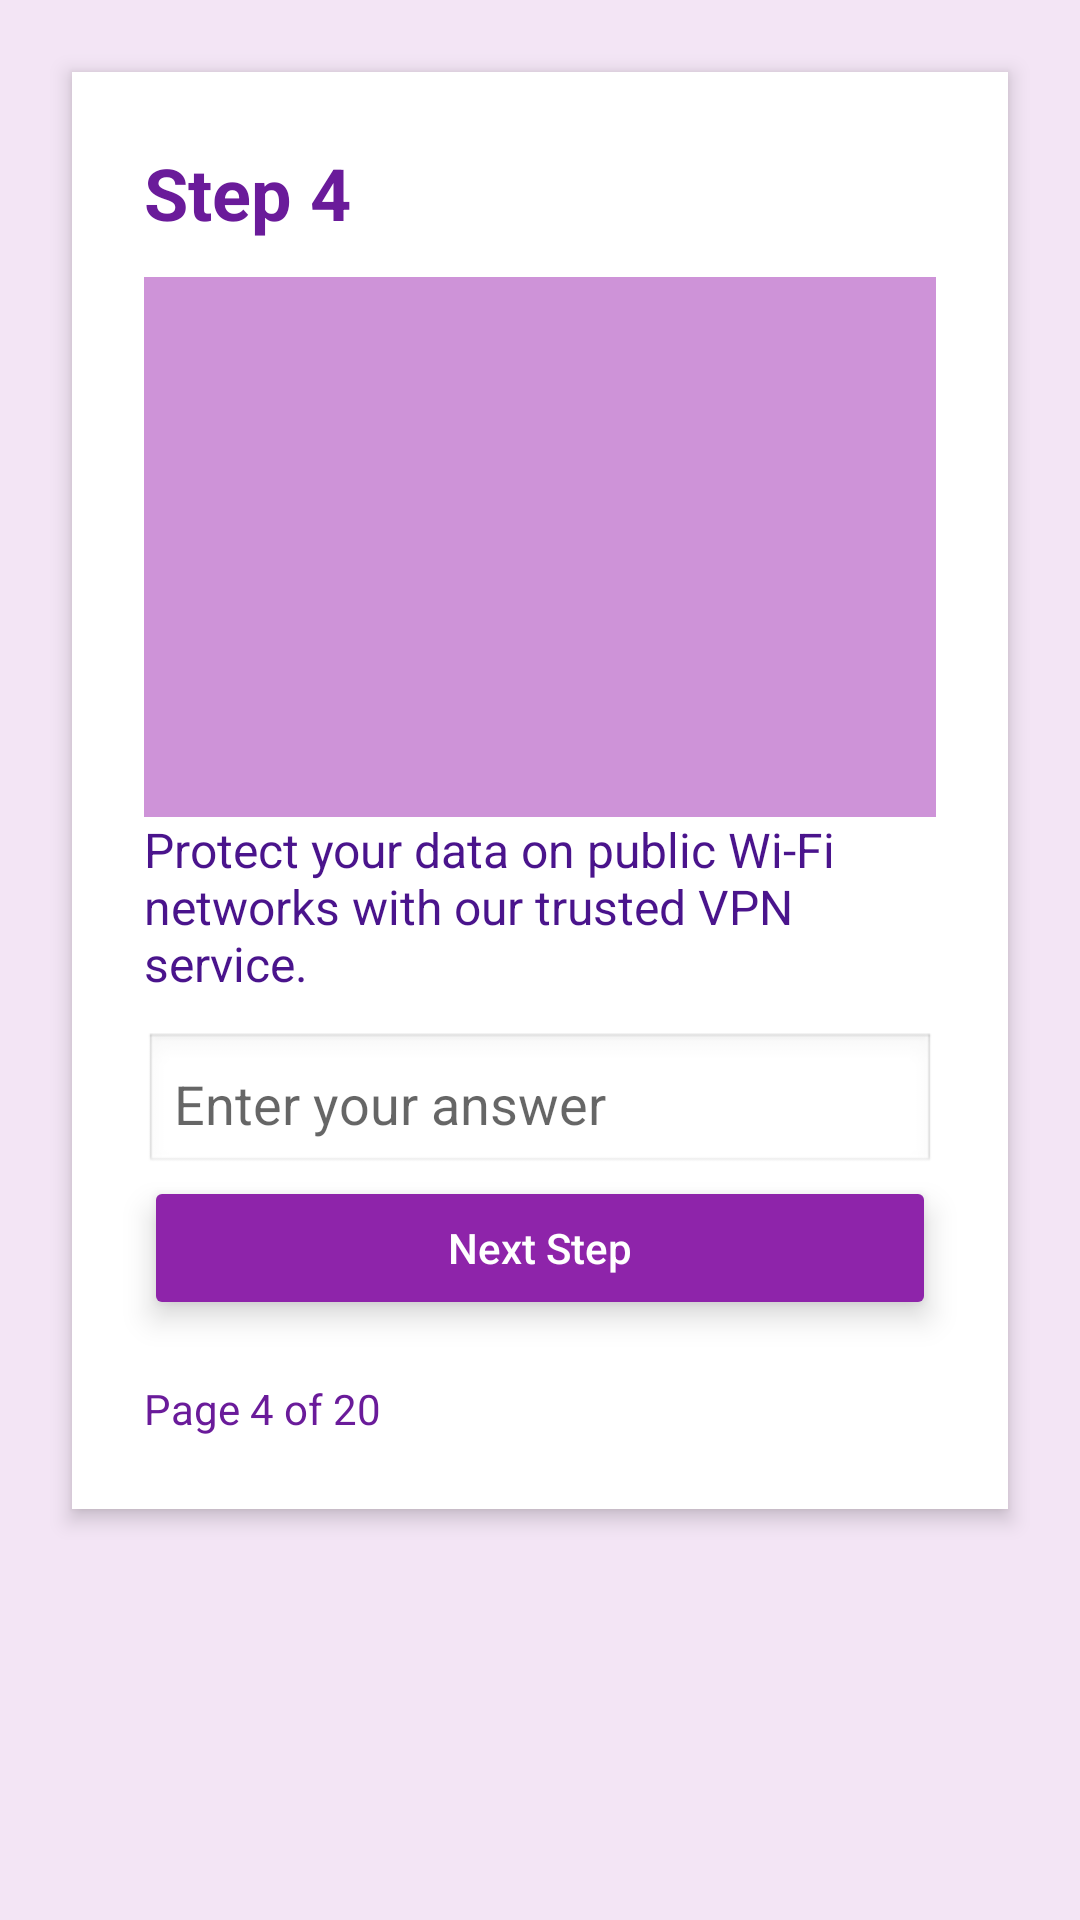

Android layout source for this screen:
<!-- AndroidManifest.xml: application theme Theme.UnblockApp -->
<!-- res/layout/activity_guide_step4.xml -->
<?xml version="1.0" encoding="utf-8"?>
<ScrollView xmlns:android="http://schemas.android.com/apk/res/android"
    android:id="@+id/scrollView"
    android:layout_width="match_parent"
    android:layout_height="match_parent"
    android:padding="16dp"
    android:background="#f3e5f5">

    <LinearLayout
        android:layout_width="match_parent"
        android:layout_height="wrap_content"
        android:orientation="vertical"
        android:background="#ffffff"
        android:padding="24dp"
        android:elevation="4dp"
        android:layout_margin="8dp"
        android:clipToPadding="false"
        android:clipChildren="false"
        android:scrollbars="none">

        
        <TextView
            android:id="@+id/text_header"
            android:layout_width="wrap_content"
            android:layout_height="wrap_content"
            android:text="Step 4"
            android:textColor="#6a1b9a"
            android:textSize="24sp"
            android:textStyle="bold"
            android:paddingBottom="12dp" />

        
        <ImageView
            android:id="@+id/image_placeholder"
            android:layout_width="match_parent"
            android:layout_height="180dp"
            android:background="#ce93d8"
            android:contentDescription="Guide Image"
            android:scaleType="centerInside"
            android:paddingBottom="12dp" />

        
        <TextView
            android:id="@+id/text_content"
            android:layout_width="match_parent"
            android:layout_height="wrap_content"
            android:text="Protect your data on public Wi-Fi networks with our trusted VPN service."
            android:textColor="#4a148c"
            android:textSize="16sp"
            android:paddingBottom="12dp" />

        
        <EditText
            android:id="@+id/edit_quiz_answer"
            android:layout_width="match_parent"
            android:layout_height="wrap_content"
            android:hint="Enter your answer"
            android:inputType="text"
            android:background="@android:drawable/edit_text"
            android:padding="10dp"
            android:paddingBottom="16dp" />

        
        <Button
            android:id="@+id/button_next_step"
            android:layout_width="match_parent"
            android:layout_height="wrap_content"
            android:text="Next Step"
            android:textAllCaps="false"
            android:textColor="#ffffff"
            android:backgroundTint="#8e24aa"
            android:padding="14dp"
            android:enabled="false"
            android:elevation="6dp"
            android:stateListAnimator="@null" />

        
        <TextView
            android:id="@+id/text_progress"
            android:layout_width="wrap_content"
            android:layout_height="wrap_content"
            android:text="Page 4 of 20"
            android:textColor="#6a1b9a"
            android:textSize="14sp"
            android:paddingTop="20dp" />

    </LinearLayout>
</ScrollView>
<!-- resources referenced by this layout -->
<resources>
  <style name="Theme.UnblockApp" parent="Theme.MaterialComponents.DayNight.DarkActionBar">
          
          <item name="colorPrimary">@color/primary_blue</item>
          <item name="colorPrimaryVariant">@color/primary_blue_dark</item>
          <item name="colorOnPrimary">@color/white</item>
          
          <item name="colorSecondary">@color/teal_200</item>
          <item name="colorSecondaryVariant">@color/teal_700</item>
          <item name="colorOnSecondary">@color/black</item>
          
          <item name="android:statusBarColor" tools:targetApi="l">?attr/colorPrimaryVariant</item>
          
      </style>
  <color name="primary_blue">#2196F3</color>
  <color name="primary_blue_dark">#1976D2</color>
  <color name="white">#FFFFFFFF</color>
  <color name="teal_200">#FF03DAC5</color>
  <color name="teal_700">#FF018786</color>
  <color name="black">#FF000000</color>
</resources>
